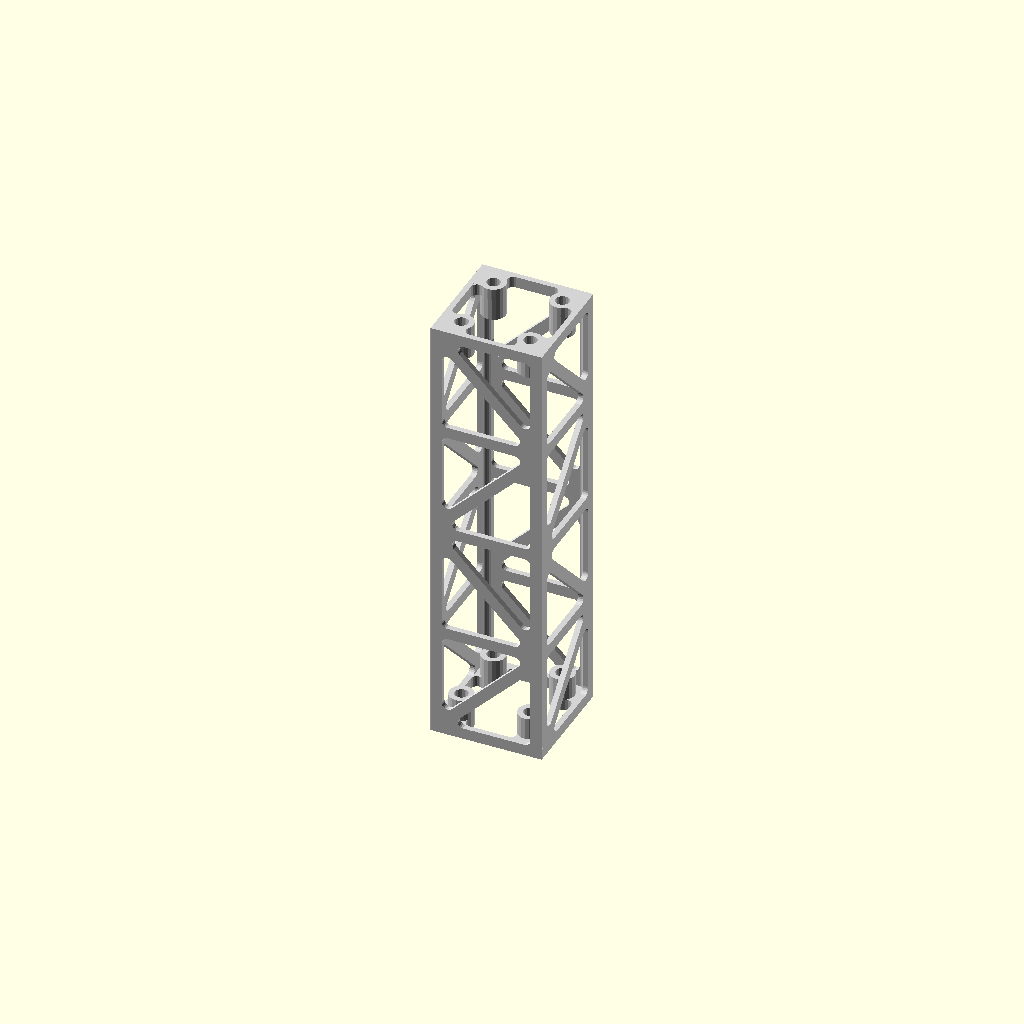
Cell 1: rendered with the file's own defaults.
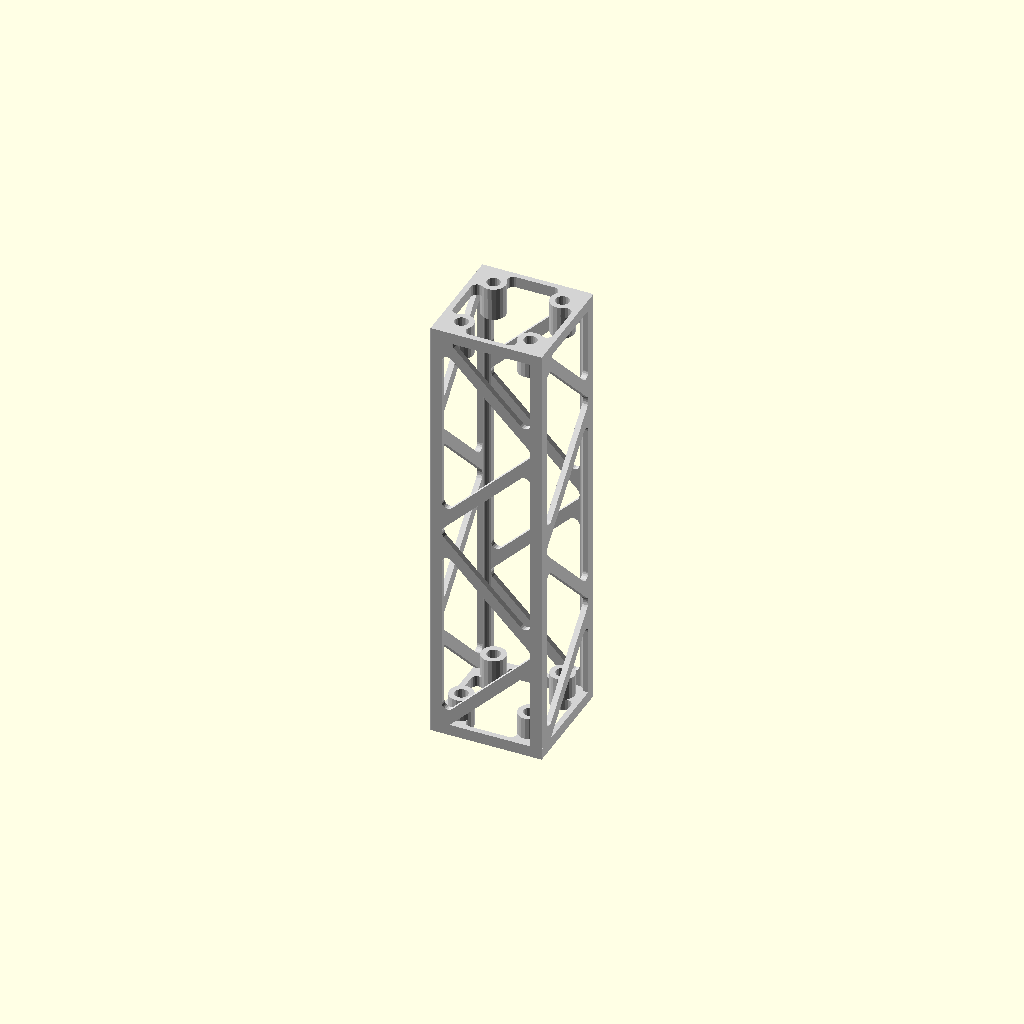
Cell 2: horizontal = 0 (everything else at default).
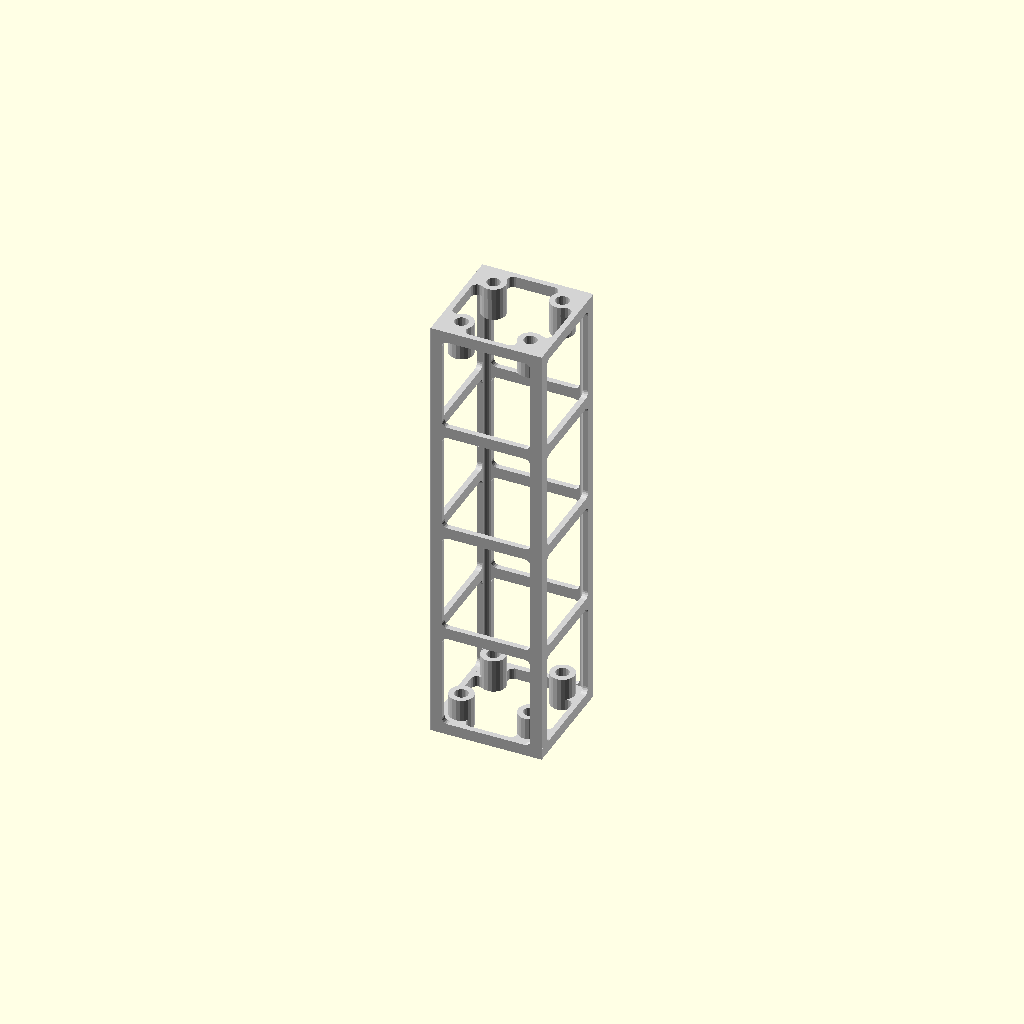
Cell 3: diagonal = 0 (everything else at default).
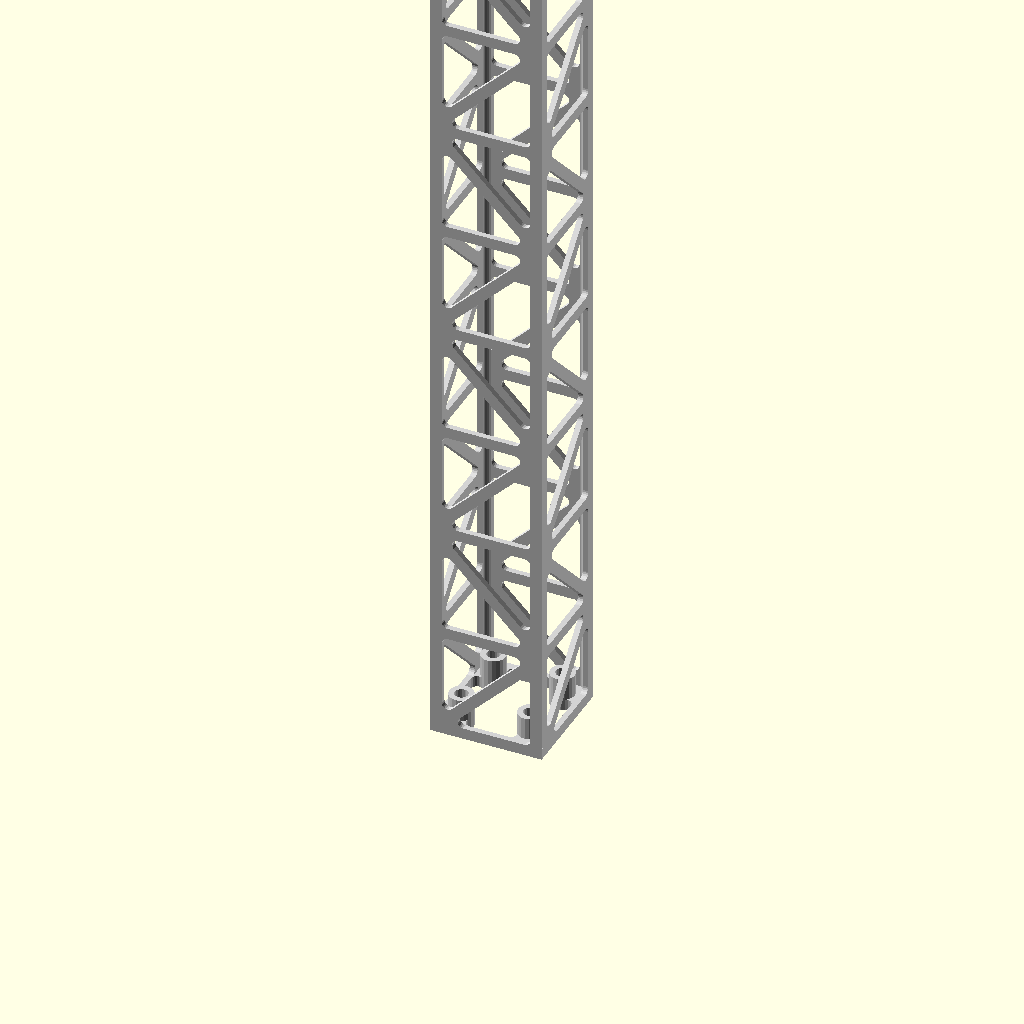
Cell 4: the same model with l = 800.
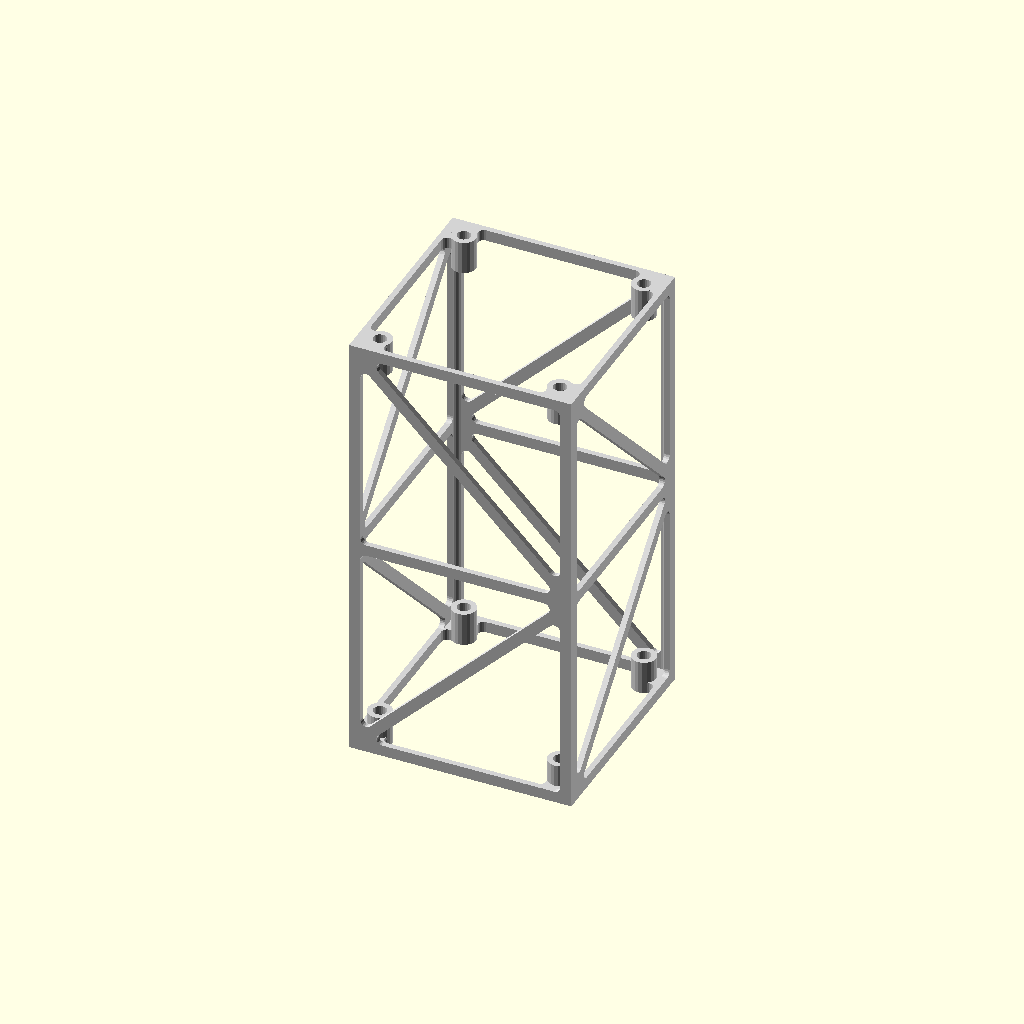
Cell 5: w = 200 (everything else at default).
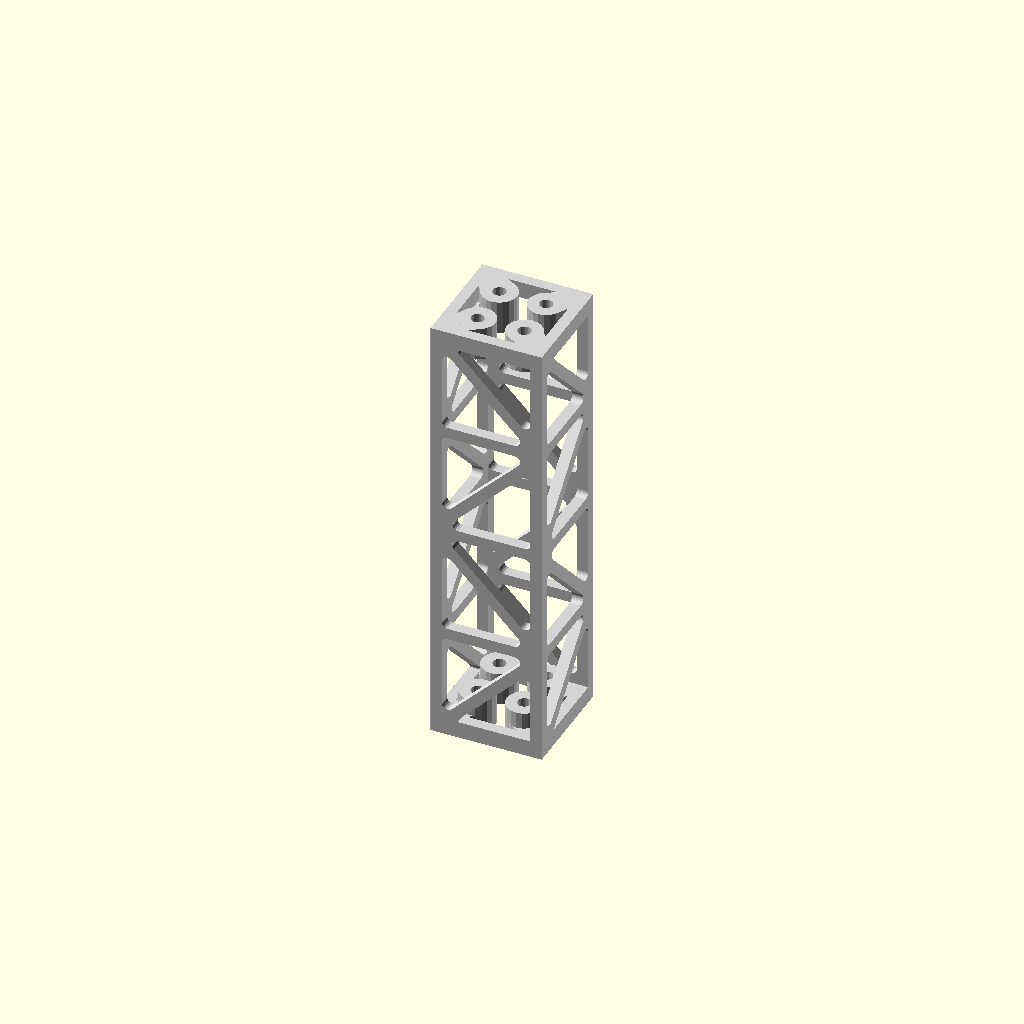
Cell 6: the same model with wall = 10.
One fixed orthographic camera (rotation 55°, 0°, 25°; colour scheme Cornfield) for every cell.
Source of the model, 2021/found/truss/truss.scad:
//Length
l=400;
//Width
w=100;
////Length
//l=rnd(20,175);
////Width
//w=rnd(10,20);
n=floor(l/w);

//Wall 
wall=5;
//Beam
beam=5.1;
//Horizontal bars
horizontal=1;//[0,1]
//Diagonal bars
diagonal=1;//[0,1]
// Connecting holes radius
holer=6;
// Connecting holes length
holesl=30;
// Connecting holes offset from corner: holer+x 
holeo=3;
w2=l/n;
////Wall over width
//wall=rnd(10,50);
////Beam
//beam=rnd(10,50);
//// connecting holes radius
//holer=rnd(0.5,w/15);
//// connecting holes length
//holesl=rnd(1,10);
h=wall;
s=beam;
echo(l,w,n,h,s);
//h=w/rnd(10,40);
//s=h*rnd(0.3,2);



rotate([0,-90])color("lightgray"){
rotate([000,0,0])translate ([0,0,-w*0.5+h*0.5]) t();
 rotate([90,0,0])translate ([0,0,-w*0.5+h*0.5]) t();
 rotate([180,0,0])translate ([0,0,-w*0.5+h*0.5]) t();
 rotate([270,0,0])translate ([0,0,-w*0.5+h*0.5])  t();
 crossbeam();
 holes();
translate([l ,0,0])mirror([1,0,0]) holes();

}
 module crossbeam(){
 rotate([0,90,0])linear_extrude(l )difference(){
square(w-h*2,center=true);
offset(max(0,2*s-h ),$fn=20)offset(-max(0,2*s-h ))square(w-h*2,center=true);}
 
}
  


module holes(){
hole=holer+h+holeo;
 rotate([0,90,0])linear_extrude(s+h ){



 difference(){
offset(-max(0,2*s-h ) )offset(max(0,2*s-h ),$fn=20) union(){
square(w ,center=true);
difference(){
union(){
hull(){
 translate([(w*0.5- hole -h),(w*0.5- hole -h)]) circle(holer+h,$fn=20); 
 translate([(w*0.5  -h),(w*0.5  -h)]) square(h); 
}
mirror()hull(){
 translate([(w*0.5- hole -h),(w*0.5- hole -h)]) circle(holer+h,$fn=20); 
 translate([(w*0.5  -h),(w*0.5  -h)]) square(h); 
}
mirror([1,1,0])hull(){
 translate([(w*0.5- hole -h),(w*0.5- hole -h)]) circle(holer+h,$fn=20); 
 translate([(w*0.5  -h),(w*0.5  -h)]) square(h); 
}
mirror([0,1,0])hull(){
 translate([(w*0.5- hole -h),(w*0.5- hole -h)]) circle(holer+h,$fn=20); 
 translate([(w*0.5  -h),(w*0.5  -h)]) square(h); 
}

 }
 
 
translate([(w*0.5- hole -h),(w*0.5- hole -h)]) circle(holer,$fn=20);
translate([-(w*0.5- hole -h),(w*0.5- hole -h)]) circle(holer,$fn=20);
translate([(w*0.5- hole -h),-(w*0.5- hole -h)]) circle(holer,$fn=20);
translate([-(w*0.5- hole -h),-(w*0.5- hole -h)]) circle(holer,$fn=20);}}

offset(max(0,2*s-h ),$fn=20)offset(-max(0,2*s-h ))difference(){
square(w-h*2,center=true);
union(){
hull(){
 translate([(w*0.5- hole -h),(w*0.5- hole -h)]) circle(holer+h,$fn=20); 
 translate([(w*0.5  -h),(w*0.5  -h)]) square(h); 
}
mirror()hull(){
 translate([(w*0.5- hole -h),(w*0.5- hole -h)]) circle(holer+h,$fn=20); 
 translate([(w*0.5  -h),(w*0.5  -h)]) square(h); 
}
mirror([1,1,0])hull(){
 translate([(w*0.5- hole -h),(w*0.5- hole -h)]) circle(holer+h,$fn=20); 
 translate([(w*0.5  -h),(w*0.5  -h)]) square(h); 
}
mirror([0,1,0])hull(){
 translate([(w*0.5- hole -h),(w*0.5- hole -h)]) circle(holer+h,$fn=20); 
 translate([(w*0.5  -h),(w*0.5  -h)]) square(h); 
}

 }
 
}
translate([(w*0.5- hole -h),(w*0.5- hole -h)]) circle(holer,$fn=20);
translate([-(w*0.5- hole -h),(w*0.5- hole -h)]) circle(holer,$fn=20);
translate([(w*0.5- hole -h),-(w*0.5- hole -h)]) circle(holer,$fn=20);
translate([-(w*0.5- hole -h),-(w*0.5- hole -h)]) circle(holer,$fn=20);}

}

 rotate([0,90,0])linear_extrude(holesl )difference() {union(){
translate([(w*0.5- hole -h),(w*0.5- hole -h)]) circle(holer+h,$fn=20);
translate([-(w*0.5- hole -h),(w*0.5- hole -h)]) circle(holer+h,$fn=20);
translate([(w*0.5- hole -h),-(w*0.5- hole -h)]) circle(holer+h,$fn=20);
translate([-(w*0.5- hole -h),-(w*0.5- hole -h)]) circle(holer+h,$fn=20);
 
}

union(){
translate([(w*0.5- hole -h),(w*0.5- hole -h)]) circle(holer,$fn=20);
translate([-(w*0.5- hole -h),(w*0.5- hole -h)]) circle(holer,$fn=20);
translate([(w*0.5- hole -h),-(w*0.5- hole -h)]) circle(holer,$fn=20);
translate([-(w*0.5- hole -h),-(w*0.5- hole -h)]) circle(holer,$fn=20);}
}
}


module t(){
 

 
 linear_extrude(h,center=true){truss();}
 

 
 

}

function clamp(  b = 0, c = 1,a) = min(max(abs(a), b), c);
module truss(){


intersection(){
 translate([0,-w/2])square([l,w]);



offset(-s,$fn=20)
offset(s)
for(a=[-w2:w2:l+w2]){

if (horizontal==1)hull() {
translate([clamp(s,l-s,a),abs(a/w2)%(2)*w-w*0.5])circle(s);
translate([clamp(s,l-s,a),abs(b/w2)%(2)*w-w*0.5])circle(s);
}

b=a+w2;
if (diagonal==1)hull() {
translate([clamp(0,l,a),abs(a/w2)%(2)*w-w*0.5])circle(s);
translate([clamp(0,l,b),abs(b/w2)%(2)*w-w*0.5])circle(s);
}
c=b+w2;
hull() {
translate([a,abs(a/w2)%(2)*w-w*0.5])circle(s*2);
translate([c,abs(c/w2)%(2)*w-w*0.5])circle(s*2);
}
}
}}


function rnd(a = 1, b = 0, s = []) = 
s == [] ? 
(rands(min(a, b), max(   a, b), 1)[0]) 
: 
(rands(min(a, b), max(a, b), 1, s)[0])
; 
Parameter table extracted from the source (name, type, default, range or options):
l: number, default 400
w: number, default 100
wall: number, default 5
beam: number, default 5.1
horizontal: number, default 1, options 0, 1
diagonal: number, default 1, options 0, 1
holer: number, default 6
holesl: number, default 30
holeo: number, default 3
